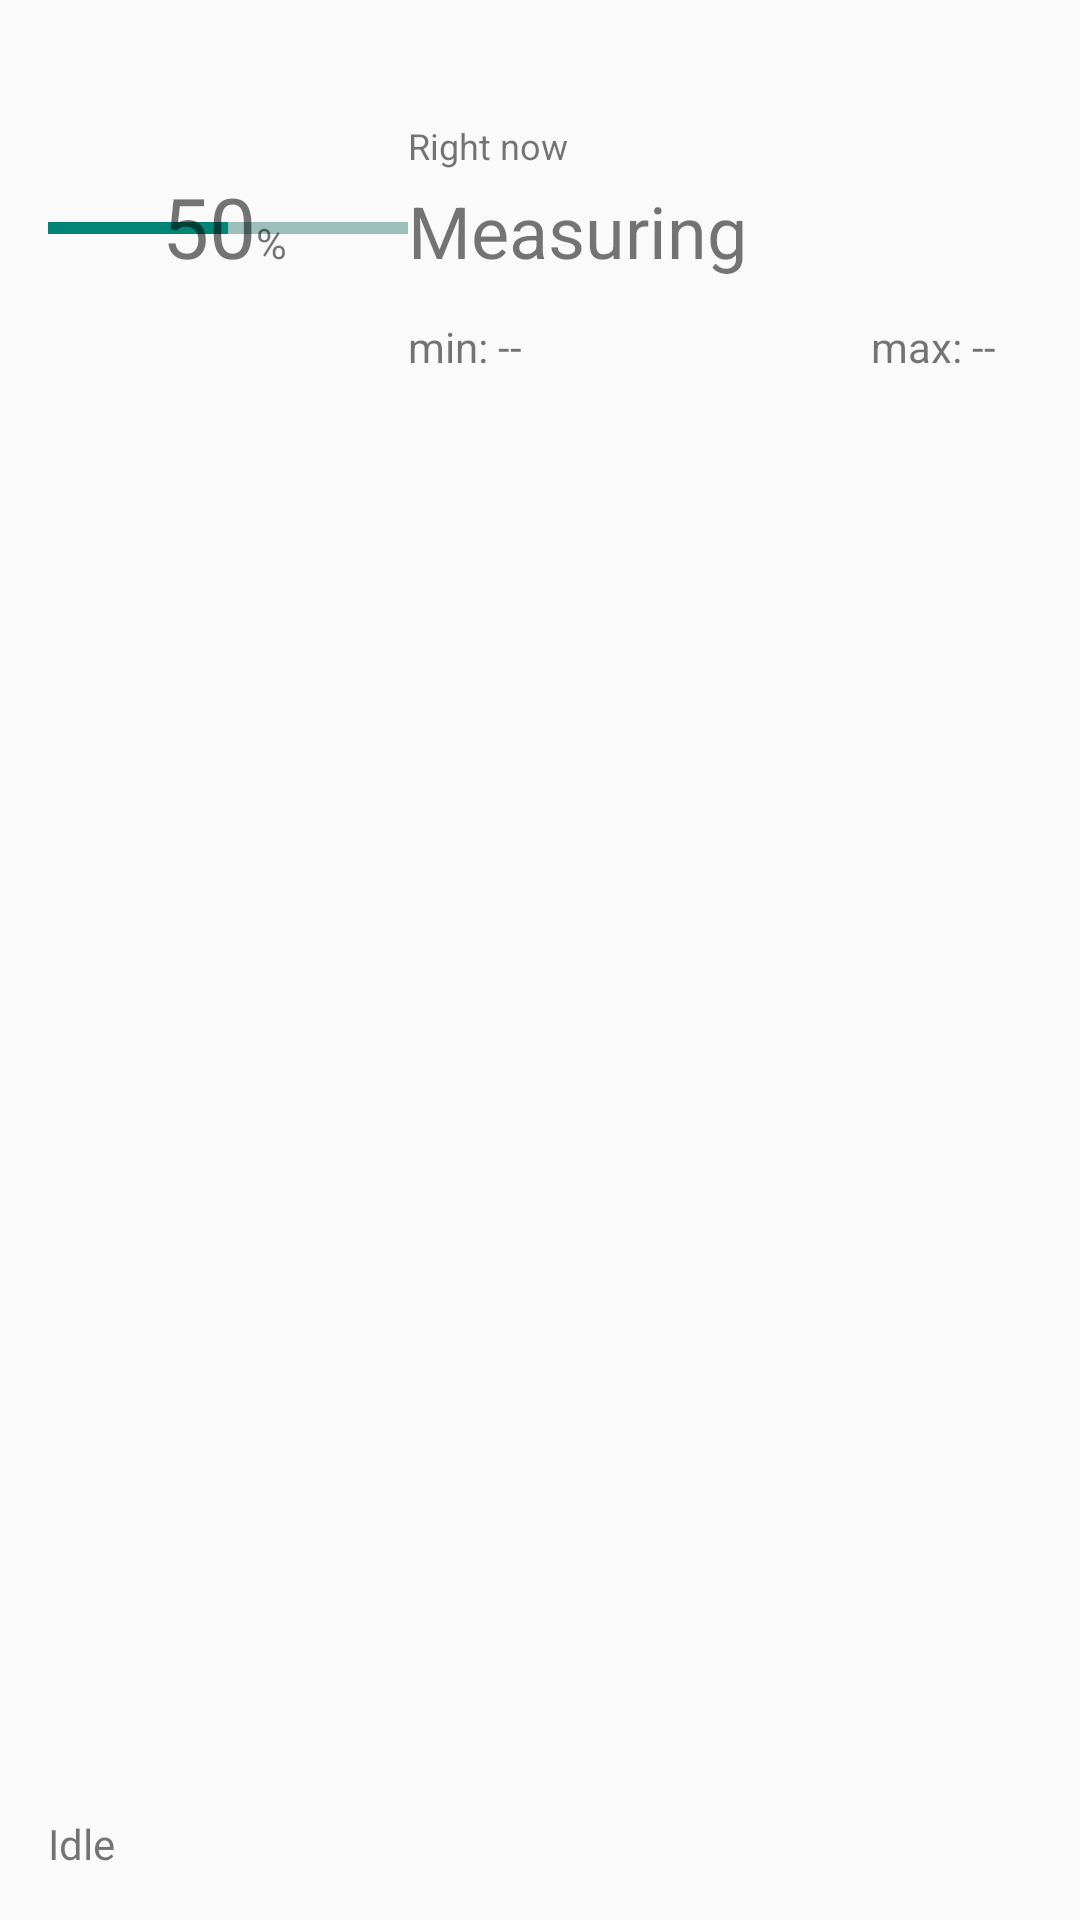

Write the Android layout XML for this screen, with the resource values it uses.
<!-- AndroidManifest.xml: application theme AppTheme -->
<!-- res/layout/fragment_home.xml -->
<?xml version="1.0" encoding="utf-8"?>
 <androidx.coordinatorlayout.widget.CoordinatorLayout
    xmlns:android="http://schemas.android.com/apk/res/android"
    android:layout_width="match_parent"
    android:layout_height="match_parent">

    <RelativeLayout
        android:layout_width="match_parent"
        android:layout_height="match_parent"
        android:padding="@dimen/padding_normal">

        <ProgressBar
            android:id="@+id/batteryProgressbar"
            android:layout_width="120dp"
            android:layout_height="120dp"
            style="?android:attr/progressBarStyleHorizontal"
            android:indeterminate="false"
            android:progress="50"
            android:max="100"
            android:secondaryProgress="100"

            android:layout_alignParentTop="true"
            android:layout_alignParentLeft="true"
            android:layout_alignParentStart="true" />

        <TextView
            android:layout_width="wrap_content"
            android:layout_height="wrap_content"
            android:id="@+id/batteryCurrentValue"
            android:textSize="28sp"
            android:text="50"
            android:layout_marginLeft="38dp"
            android:layout_marginStart="38dp"
            android:layout_marginBottom="42dp"
            android:layout_alignBottom="@+id/batteryProgressbar"
            android:layout_alignParentLeft="true"
            android:layout_alignParentStart="true" />

        <TextView
            android:layout_width="wrap_content"
            android:layout_height="wrap_content"
            android:text="@string/battery_right_now"
            android:textSize="12sp"
            android:id="@+id/batteryLabel"
            android:layout_above="@+id/batteryCurrentValue"
            android:layout_toRightOf="@+id/batteryProgressbar"
            android:layout_toEndOf="@+id/batteryProgressbar" />

        <TextView
            android:layout_width="wrap_content"
            android:layout_height="wrap_content"
            android:text="@string/battery_measure"
            android:textSize="24sp"
            android:id="@+id/batteryCurrentNow"
            android:layout_alignBaseline="@+id/batteryPercentageSign"
            android:layout_alignBottom="@+id/batteryPercentageSign"
            android:layout_toRightOf="@+id/batteryProgressbar"
            android:layout_toEndOf="@+id/batteryProgressbar" />

        <TextView
            android:layout_width="wrap_content"
            android:layout_height="wrap_content"
            android:textSize="14sp"
            android:id="@+id/batteryCurrentMin"
            android:layout_below="@+id/batteryCurrentNow"
            android:layout_toRightOf="@+id/batteryProgressbar"
            android:layout_toEndOf="@+id/batteryProgressbar"
            android:layout_marginTop="13dp"
            android:text="min: --" />

        <TextView
            android:layout_width="wrap_content"
            android:layout_height="wrap_content"
            android:text="max: --"
            android:textSize="14sp"
            android:id="@+id/batteryCurrentMax"
            android:layout_marginRight="12dp"
            android:layout_marginEnd="12dp"
            android:layout_alignBaseline="@+id/batteryCurrentMin"
            android:layout_alignBottom="@+id/batteryCurrentMin"
            android:layout_alignParentRight="true"
            android:layout_alignParentEnd="true" />

        <TextView
            android:layout_width="wrap_content"
            android:layout_height="wrap_content"
            android:text="%"
            android:textSize="14sp"
            android:id="@+id/batteryPercentageSign"
            android:layout_alignBaseline="@+id/batteryCurrentValue"
            android:layout_alignBottom="@+id/batteryCurrentValue"
            android:layout_toRightOf="@+id/batteryCurrentValue"
            android:layout_toEndOf="@+id/batteryCurrentValue" />


        <androidx.recyclerview.widget.RecyclerView
            android:layout_height="wrap_content"
            android:layout_width="match_parent"
            android:id="@+id/rv"
            android:layout_below="@+id/batteryProgressbar"
            android:layout_alignParentLeft="true"
            android:layout_alignParentStart="true">
        </androidx.recyclerview.widget.RecyclerView>

        <TextView
            android:layout_width="wrap_content"
            android:layout_height="wrap_content"
            android:textAppearance="?android:attr/textAppearanceSmall"
            android:text="@string/event_idle"
            android:id="@+id/status"
            android:layout_alignParentBottom="true"
            android:layout_alignParentLeft="true"
            android:layout_alignParentStart="true" />

        <include layout="@layout/power_source_view"
            android:layout_height="wrap_content"
            android:layout_width="wrap_content"
            android:layout_below="@+id/rv"
            android:layout_centerHorizontal="true"
            android:layout_marginTop="24dp" />

    </RelativeLayout>

</androidx.coordinatorlayout.widget.CoordinatorLayout>
<!-- res/layout/power_source_view.xml (included above) -->
<?xml version="1.0" encoding="utf-8"?>
<RelativeLayout xmlns:android="http://schemas.android.com/apk/res/android"
    xmlns:app="http://schemas.android.com/apk/res-auto"
    android:orientation="vertical"
    android:layout_width="wrap_content"
    android:layout_height="wrap_content"
    android:padding="@dimen/padding_normal"
    >

    <ImageView
        android:layout_width="wrap_content"
        android:layout_height="wrap_content"
         android:id="@+id/imgPowerDischarging"
        android:layout_alignParentTop="true"
        android:layout_alignParentLeft="true"
        android:layout_alignParentStart="true" />

    <ImageView
        android:layout_width="wrap_content"
        android:layout_height="wrap_content"
         android:id="@+id/imgPowerAc"
        android:layout_marginLeft="@dimen/list_sub_item_margin"
        android:layout_marginStart="@dimen/list_sub_item_margin"
        android:layout_alignParentTop="true"
        android:layout_toRightOf="@+id/imgPowerDischarging"
        android:layout_toEndOf="@+id/imgPowerDischarging" />

    <ImageView
        android:layout_width="wrap_content"
        android:layout_height="wrap_content"
         android:layout_marginLeft="@dimen/list_sub_item_margin"
        android:layout_marginStart="@dimen/list_sub_item_margin"
        android:id="@+id/imgPowerUsb"
        android:layout_alignTop="@+id/imgPowerAc"
        android:layout_toRightOf="@+id/imgPowerAc"
        android:layout_toEndOf="@+id/imgPowerAc" />

    <ImageView
        android:layout_width="wrap_content"
        android:layout_height="wrap_content"
         android:layout_marginLeft="@dimen/list_sub_item_margin"
        android:layout_marginStart="@dimen/list_sub_item_margin"
        android:id="@+id/imgPowerWireless"
        android:layout_alignTop="@+id/imgPowerUsb"
        android:layout_toRightOf="@+id/imgPowerUsb"
        android:layout_toEndOf="@+id/imgPowerUsb" />

</RelativeLayout>
<!-- resources referenced by this layout -->
<resources>
  <dimen name="list_sub_item_margin">24dp</dimen>
  <dimen name="padding_normal">16dp</dimen>
  <string name="battery_measure">Measuring</string>
  <string name="battery_right_now">Right now</string>
  <string name="event_idle">Idle</string>
  <style name="AppTheme" parent="Theme.Aikaan" />
  <style name="Theme.Aikaan" parent="Theme.Aikaan.Base" />
  <style name="Theme.Aikaan.Base" parent="Theme">
          <item name="colorPrimary">@color/design_default_color_primary</item>
          <item name="colorPrimaryDark">@color/design_default_color_primary_dark</item>
  
  
          <item name="windowActionBar">false</item>
          <item name="android:windowNoTitle">true</item>
      </style>
  <style name="Theme" parent="FrameworkRoot.Theme" />
  <style name="FrameworkRoot.Theme" parent="Theme.AppCompat.Light.NoActionBar" />
</resources>
